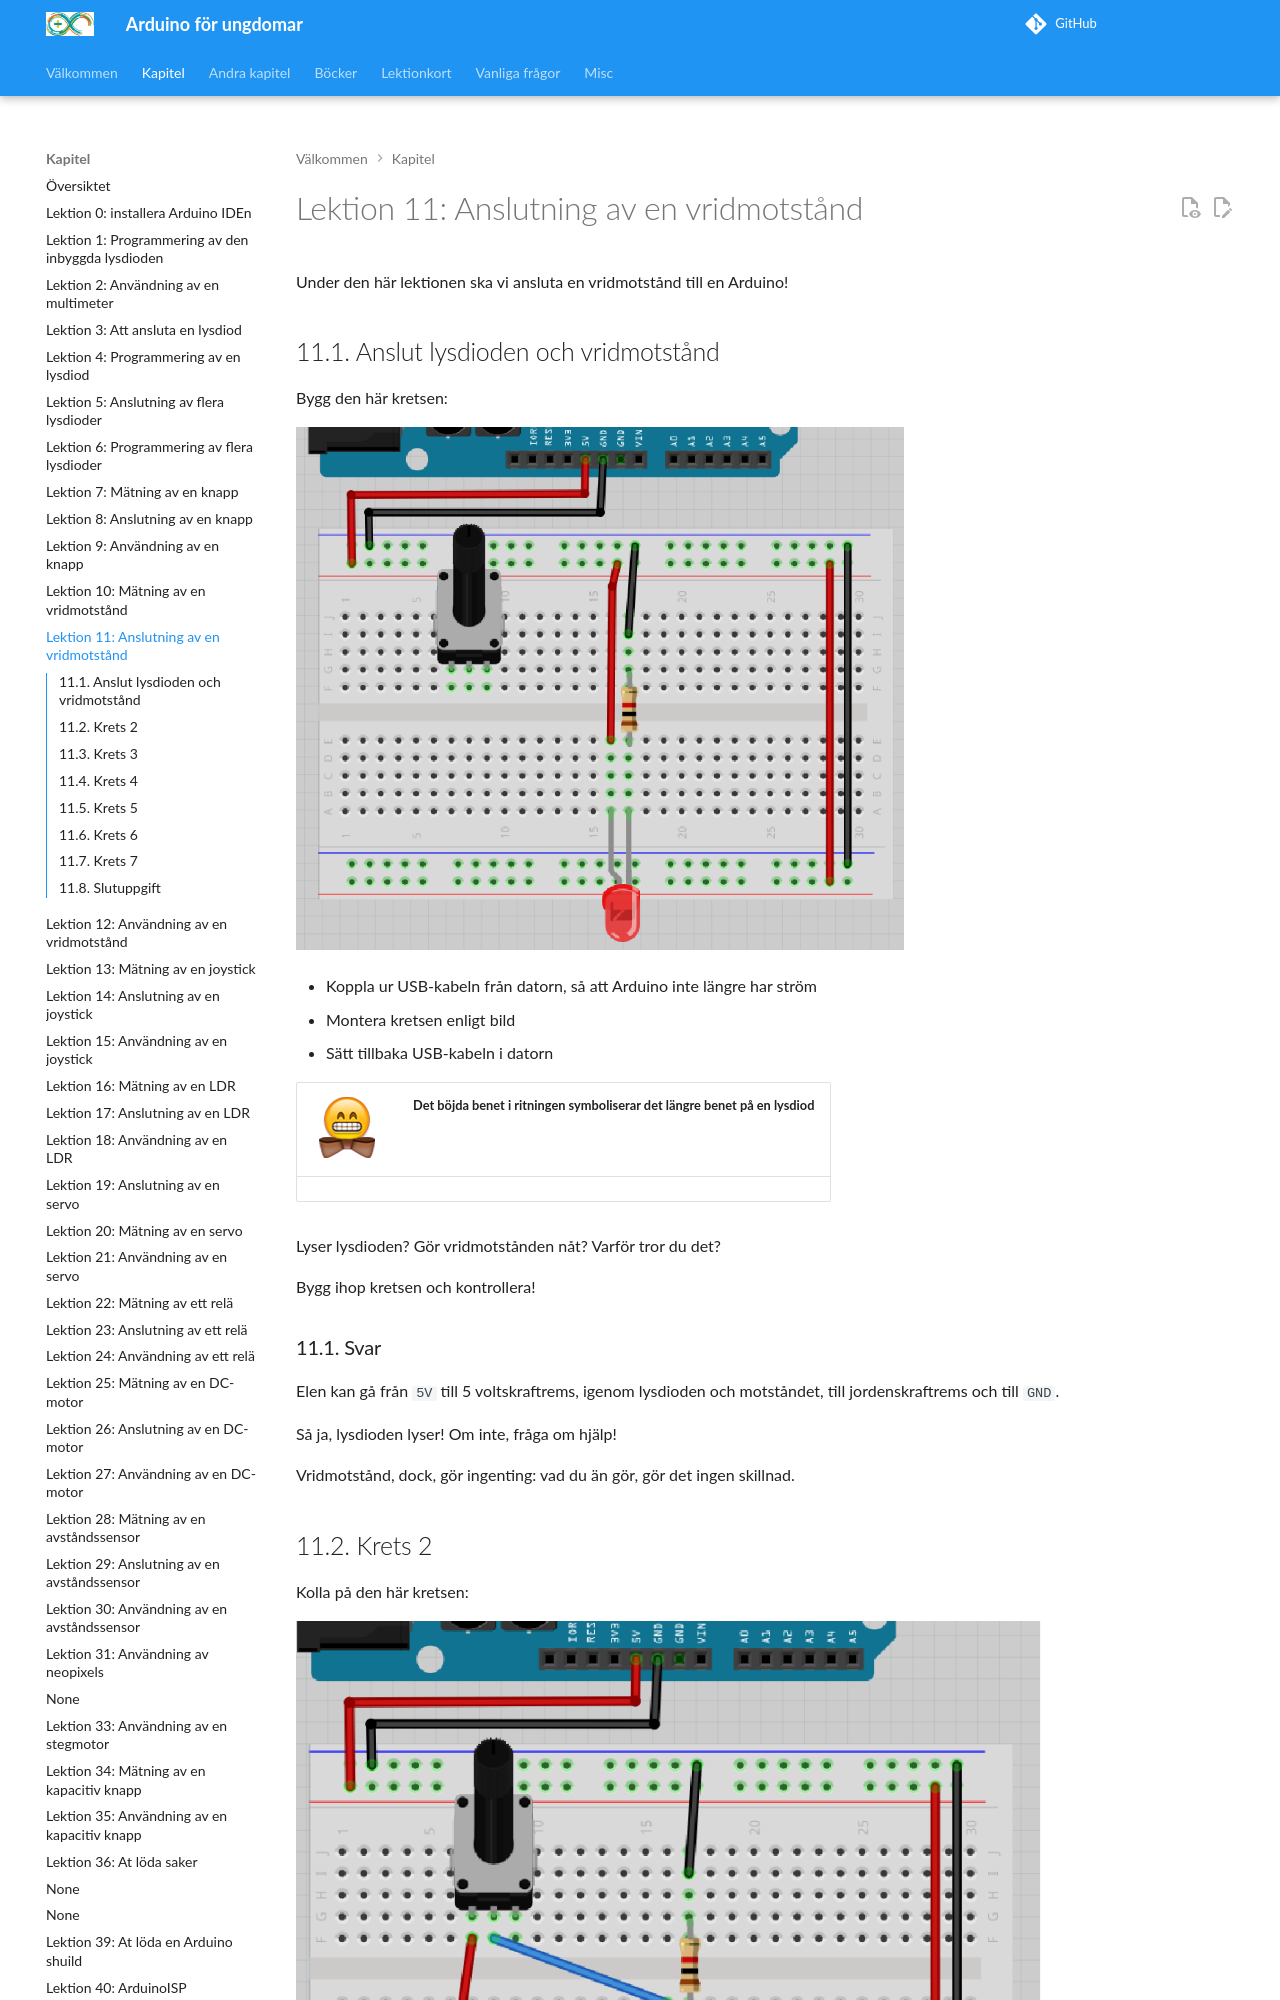

repository: richelbilderbeek/arduino_foer_ungdomar · page: kapitel/11_anslutning_av_en_vridmotstaand/index.html · generator: mkdocs

# Lektion 11: Anslutning av en vridmotstånd

Under den här lektionen ska vi ansluta en vridmotstånd till en Arduino!

## 11.1. Anslut lysdioden och vridmotstånd

Bygg den här kretsen:

![Krets 11.1](anslutning_av_en_vridmotstaand_1.png)

- Koppla ur USB-kabeln från datorn, så att Arduino inte längre har ström
- Montera kretsen enligt bild
- Sätt tillbaka USB-kabeln i datorn

![Smiley med fluga](EmojiBowtie.png) | Det böjda benet i ritningen symboliserar det längre benet på en lysdiod
:-------------:|:----------------------------------------:

Lyser lysdioden? Gör vridmotstånden nåt? Varför tror du det?

Bygg ihop kretsen och kontrollera!

\pagebreak

### 11.1. Svar

Elen kan gå från `5V` till 5 voltskraftrems, igenom lysdioden och motståndet,
till jordenskraftrems och till `GND`.

Så ja, lysdioden lyser! Om inte, fråga om hjälp!

Vridmotstånd, dock, gör ingenting: vad du än gör, gör det ingen skillnad.
